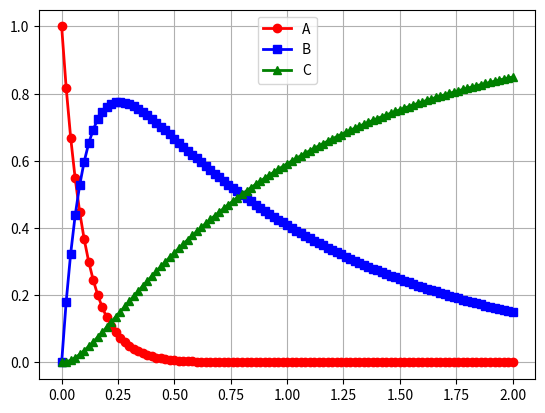

Python code for this plot:
import numpy as np
import matplotlib.pyplot as plt


#Class solution
def func(t, c):
    k=1
    dcdt = -k*c
    return dcdt

def euler_class_vec(f, tspan,c0, n=100):
    dt = (tspan[1] - tspan[0])/n
    t = np.linspace(tspan[0], tspan[1], n+1)
    c0 = np.asarray(c0, dtype=float)
    c= np.zeros((n+1, c0.size))
    c[0] = c0
    print(f't: {t[0]:f}, c: {np.array2string(c[0])}')
    for i in range(n):
        k1 = f(t[i],c[i])
        c[i+1] = c[i] + dt*k1
        print(f't: {t[0]:f}, c: {np.array2string(c[i+1])}')
    return t,c

def jac(func, t, c):
    n = c.size
    jac = np.zeros((n,n))
    h = 1e-8
    f = func(t, c)
    for i in range(n):
        cs = c[i]
        c[i] = c[i] + h
        fh = func(t,c)
        jac[:,i] = (fh-f)/h
        c[i] = cs
    return jac



def euler_class_imp(func, tspan,c0, n=100):
    dt = (tspan[1] - tspan[0])/n
    t = np.linspace(tspan[0], tspan[1], n+1)
    c0 = np.asarray(c0, dtype=float)
    c= np.zeros((n+1, c0.size))
    c[0] = c0
    iden = np.eye(c0.size)
    print(f't: {t[0]:f}, c: {np.array2string(c[0])}')
    for i in range(n):
        f = func(t[i], c[i])
        dfdc = jac(func, t[i], c[i])
        dc = np.linalg.solve(iden-0.5*dt*dfdc, dt*f)
        c[i+1] = c[i] + dc
        print(f't: {t[0]:f}, c: {np.array2string(c[i+1])}')
    return t,c

def func2(t,c):
    k1=10.0
    k2=1.0
    r1=k1*c[0]
    r2 = k2*c[1]
    f = np.zeros(c.size)
    f[0] = -r1
    f[1] = r1-r2
    f[2] = r2
    return f


t, c =euler_class_imp(func2, [0,2], [1,0,0], 100)

c= c.T

fig = plt.figure()

plt.rcParams['lines.linewidth'] = 2
plt.rcParams['lines.markersize'] = 6
plt.plot(t,c[0], 'ro-', label='A')
plt.plot(t,c[1], 'bs-', label='B')
plt.plot(t,c[2], 'g^-', label='C')

plt.legend(loc='upper center')
plt.grid()
plt.show()